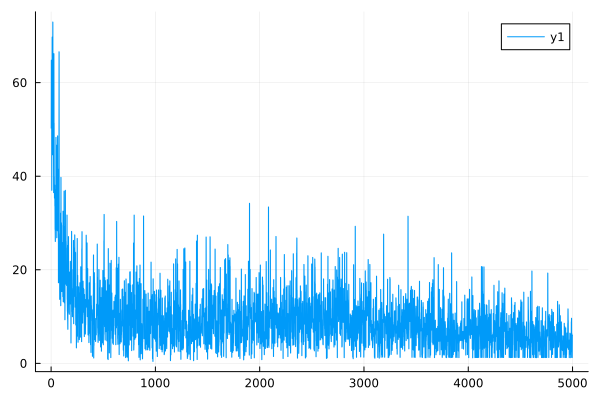

The table this chart was drawn from, first rows:
0	50.293821496957236
1	50.32
2	64.77
3	64.81
4	59.69
5	59.73
6	36.98
7	37.02
8	58.09
9	58.14
10	69.74
11	69.76
12	56.51
13	56.55
14	44.6
15	44.64
16	72.96
17	72.92
18	57.31
19	57.31
20	53.62
21	53.66
22	44.39
23	44.43
24	36.48
25	36.51
26	66.21
27	66.18
28	51.33
29	51.34
30	39.91
31	39.92
32	35.32
33	35.34
34	38.11
35	38.12
36	33.62
37	33.64
38	28.62
39	28.65
40	26.04
41	26.07
42	37.11
43	37.12
44	28.39
45	28.42
46	48.3
47	48.3
48	40.96
49	40.95
50	37.89
51	37.9
52	46.65
53	46.64
54	26.84
55	26.86
56	35.06
57	35.07
58	44.58
59	44.58
60	28.32
... 4,940 more rows
